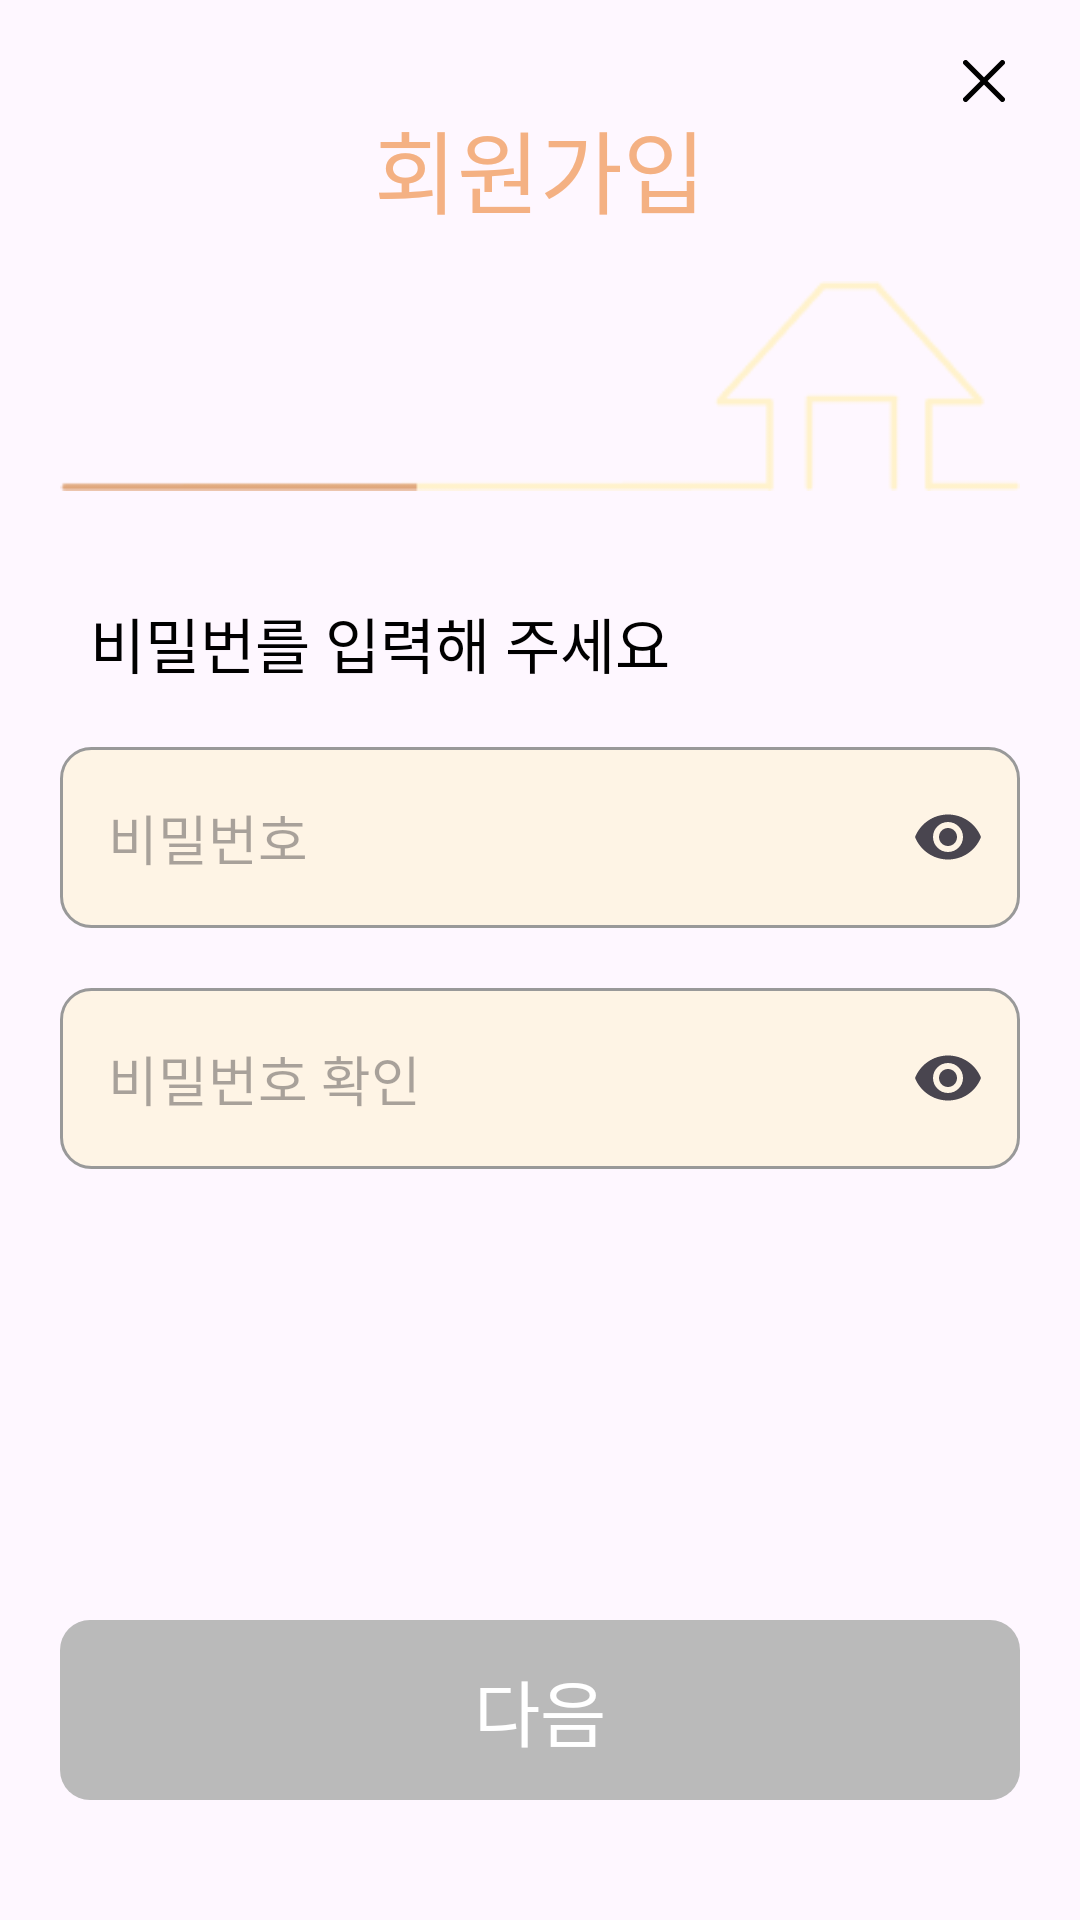

The Android layout XML behind this screen, and the referenced resources:
<!-- AndroidManifest.xml: application theme Theme.ComePetHome -->
<!-- res/layout/fragment_join_password.xml -->
<?xml version="1.0" encoding="utf-8"?>
<androidx.appcompat.widget.LinearLayoutCompat xmlns:android="http://schemas.android.com/apk/res/android"
    xmlns:app="http://schemas.android.com/apk/res-auto"
    xmlns:tools="http://schemas.android.com/tools"
    android:layout_width="match_parent"
    android:layout_height="match_parent"
    android:orientation="vertical"
    android:padding="20dp"
    tools:context=".ui.join.JoinPasswordFragment">

    <ImageView
        android:id="@+id/image_close_join_password"
        android:layout_width="wrap_content"
        android:layout_height="14dp"
        android:layout_gravity="end"
        android:src="@drawable/ic_close_24dp" />

    <TextView
        android:layout_width="wrap_content"
        android:layout_height="wrap_content"
        android:layout_gravity="center"
        android:text="회원가입"
        android:textAppearance="@style/Typography.bold30"
        android:textColor="@color/orange" />

    <ImageView
        android:layout_width="match_parent"
        android:layout_height="wrap_content"
        android:layout_marginTop="10dp"
        android:src="@drawable/img_join_password" />

    <TextView
        android:layout_width="wrap_content"
        android:layout_height="wrap_content"
        android:layout_marginStart="10dp"
        android:layout_marginTop="30dp"
        android:text="비밀번를 입력해 주세요"
        android:textAppearance="@style/Typography.medium20" />

    <com.google.android.material.textfield.TextInputLayout
        android:id="@+id/textInput_layout_password_join_password"
        android:layout_width="match_parent"
        android:layout_height="wrap_content"
        android:layout_marginTop="20dp"
        app:endIconMode="password_toggle"
        app:hintEnabled="false">

        <com.google.android.material.textfield.TextInputEditText
            android:id="@+id/editText_password_join_password"
            android:layout_width="match_parent"
            android:layout_height="wrap_content"
            android:background="@drawable/shape_edit_text"
            android:hint="비밀번호"
            android:inputType="textPassword"
            android:textAppearance="@style/Typography.regular18" />
    </com.google.android.material.textfield.TextInputLayout>

    <com.google.android.material.textfield.TextInputLayout
        android:id="@+id/textInput_layout_check_password_join_password"
        android:layout_width="match_parent"
        android:layout_height="wrap_content"
        android:layout_marginTop="20dp"
        app:endIconMode="password_toggle"
        app:hintEnabled="false">

        <com.google.android.material.textfield.TextInputEditText
            android:id="@+id/editText_check_password_join_password"
            android:layout_width="match_parent"
            android:layout_height="wrap_content"
            android:background="@drawable/shape_edit_text"
            android:hint="비밀번호 확인"
            android:inputType="textPassword"
            android:textAppearance="@style/Typography.regular18" />
    </com.google.android.material.textfield.TextInputLayout>

    <View
        android:layout_width="0dp"
        android:layout_height="0dp"
        android:layout_weight="1" />

    <androidx.appcompat.widget.AppCompatButton
        android:id="@+id/button_next_join_password"
        android:layout_width="match_parent"
        android:layout_height="60dp"
        android:layout_marginBottom="20dp"
        android:background="@drawable/bg_rect_gray200_r10"
        android:stateListAnimator="@null"
        android:text="다음"
        android:textAlignment="center"
        android:textAppearance="@style/Typography.medium24"
        android:textColor="@color/white" />

</androidx.appcompat.widget.LinearLayoutCompat>
<!-- resources referenced by this layout -->
<resources>
  <color name="orange">#F4B183</color>
  <color name="white">#FFFFFFFF</color>
  <!-- drawable bg_rect_gray200_r10 (drawable) -->
  <?xml version="1.0" encoding="utf-8"?>
  <shape xmlns:android="http://schemas.android.com/apk/res/android"
      android:shape="rectangle">
      <solid android:color="@color/gray200"/>
      <corners android:radius="10dp"/>
  </shape>
  <!-- drawable ic_close_24dp (drawable) -->
  <vector android:height="24dp" android:viewportHeight="16"
      android:viewportWidth="16" android:width="24dp" xmlns:android="http://schemas.android.com/apk/res/android">
      <path android:fillColor="#00000000"
          android:pathData="M15,1L1,15M1,1L15,15"
          android:strokeColor="#000000" android:strokeLineCap="round"
          android:strokeLineJoin="round" android:strokeWidth="2"/>
  </vector>
  <!-- drawable img_join_password: png bitmap (drawable, 1648 bytes) -->
  <!-- drawable shape_edit_text (drawable) -->
  <selector xmlns:android="http://schemas.android.com/apk/res/android">
      <item android:state_focused="true">
          <shape android:shape="rectangle">
              <solid android:color="@color/beige50" />
              <stroke android:width="1dp" android:color="@color/orange" />
              <corners android:radius="10dp" />
          </shape>
      </item>
      <item>
          <shape android:shape="rectangle">
              <solid android:color="@color/beige50" />
              <stroke android:width="1dp" android:color="@color/gray250" />
              <corners android:radius="10dp" />
          </shape>
      </item>
  </selector>
  <style name="Typography.bold30">
          <item name="android:textSize">30sp</item>
          <item name="android:fontFamily">@font/jamsil_5_bold</item>
      </style>
  <style name="Typography.medium20">
          <item name="android:textSize">20sp</item>
          <item name="android:fontFamily">@font/jamsil_4_medium</item>
      </style>
  <style name="Typography.medium24">
          <item name="android:textSize">24sp</item>
          <item name="android:fontFamily">@font/jamsil_4_medium</item>
      </style>
  <style name="Typography.regular18">
          <item name="android:textSize">18sp</item>
          <item name="android:fontFamily">@font/jamsil_3_regular</item>
      </style>
  <style name="Theme.ComePetHome" parent="Base.Theme.ComePetHome" />
  <color name="gray200">#BABABA</color>
  <color name="beige50">#80FFF2CC</color>
  <color name="gray250">#999999</color>
  <style name="Base.Theme.ComePetHome" parent="Theme.Material3.DayNight.NoActionBar">
          
          <item name="colorPrimary">@color/orange</item>
          <item name="android:statusBarColor">@color/white</item>
          <item name="android:windowLightStatusBar">true</item>
      </style>
</resources>
